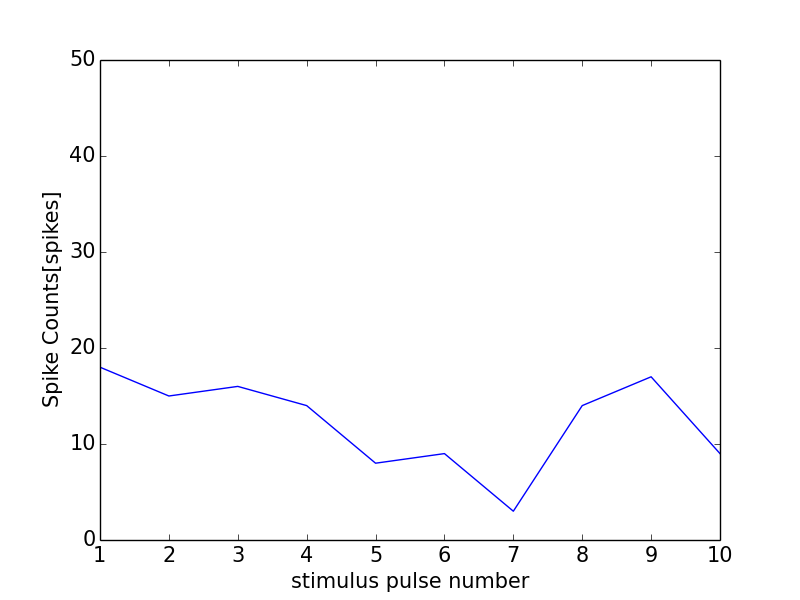

Source data for this figure (header and first rows):
0, 0.0
0, 0
1, 18
2, 15
3, 16
4, 14
5, 8
6, 9
7, 3
8, 14
9, 17
10, 9
11, 1
